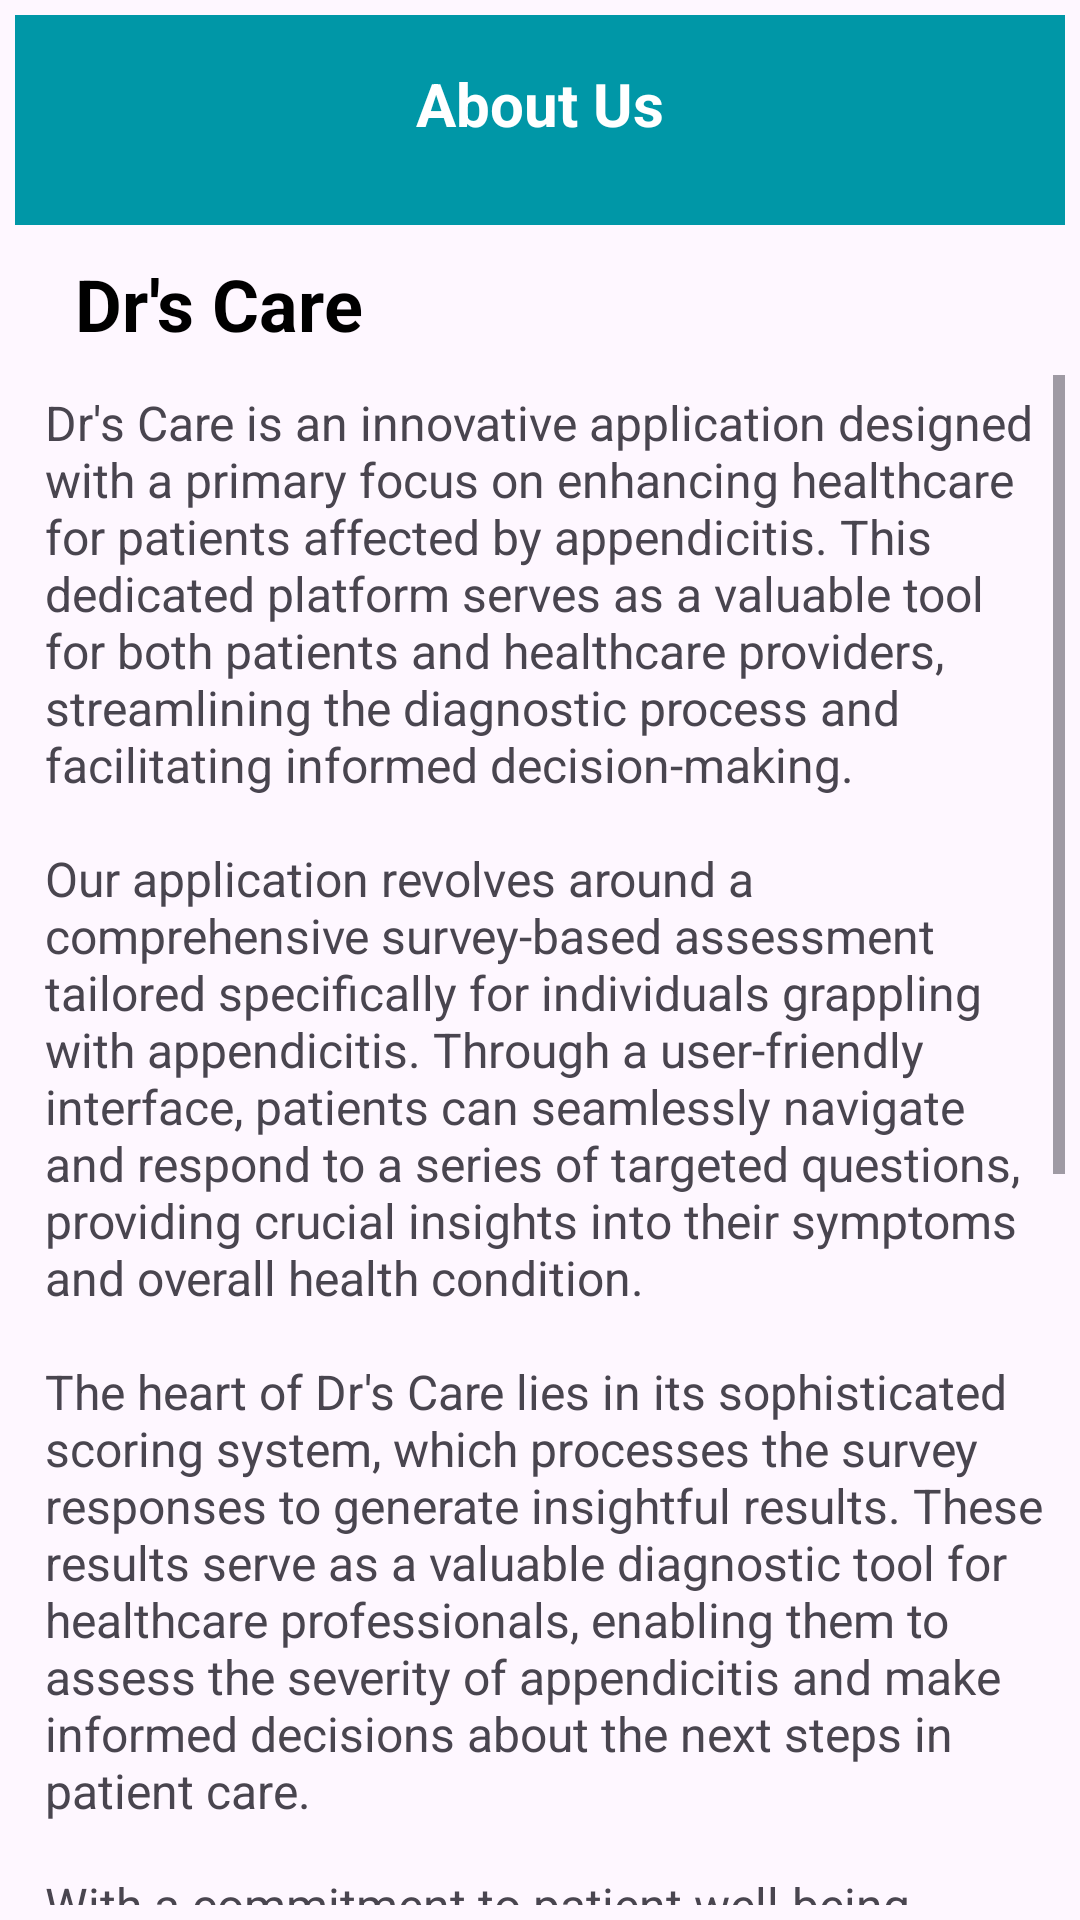

The Android layout XML behind this screen, and the referenced resources:
<!-- AndroidManifest.xml: application theme Theme.DrsCareApp -->
<!-- res/layout/activity_about_us.xml -->
<?xml version="1.0" encoding="utf-8"?>
<RelativeLayout
    xmlns:android="http://schemas.android.com/apk/res/android"
    xmlns:app="http://schemas.android.com/apk/res-auto"
    xmlns:tools="http://schemas.android.com/tools"
    android:layout_width="match_parent"
    android:layout_height="match_parent"
    android:padding="5dp">

    <View
        android:layout_width="match_parent"
        android:layout_height="70dp"
        android:background="@color/my_primary">

    </View>


    <TextView
        android:id="@+id/textViewAboutUs"
        android:layout_width="wrap_content"
        android:layout_height="wrap_content"
        android:text="@string/about_us"
        android:textSize="20sp"
        android:textColor="@color/white"
        android:textStyle="bold"
        android:layout_centerHorizontal="true"
        android:layout_marginTop="16dp"
        android:layout_marginBottom="8dp"/>

    <TextView
        android:layout_width="match_parent"
        android:layout_height="wrap_content"
        android:text="@string/app_name"
        android:textSize="24sp"
        android:layout_marginTop="80dp"
        android:layout_marginStart="20dp"
        android:textStyle="bold"
        android:textColor="@color/black"/>


    <ScrollView
        android:layout_width="match_parent"
        android:layout_height="700dp"
        android:layout_marginStart="10dp"
        android:layout_marginTop="120dp">

        <TextView
            android:id="@+id/textViewParagraph"
            android:layout_width="match_parent"
            android:layout_height="wrap_content"
            android:layout_marginTop="5dp"
            android:text="@string/about_drscare"
            android:textSize="16sp" />
    </ScrollView>

    <ImageButton
        android:id="@+id/imageButton"
        android:layout_width="60dp"
        android:layout_height="60dp"
        android:layout_marginStart="10dp"
        android:layout_marginTop="5dp"
        android:background="@color/transparent"
        android:contentDescription="@string/_01"
        android:src="@drawable/baseline_arrow_back_ios_new_24"
        app:tint="@color/white"
        tools:ignore="ContentDescription" />
</RelativeLayout>
<!-- resources referenced by this layout -->
<resources>
  <color name="black">#FF000000</color>
  <color name="my_primary">#0097A7</color>
  <color name="transparent">#00FFFFFF</color>
  <color name="white">#FFFFFFFF</color>
  <string name="_01">01</string>
  <string name="about_drscare">Dr\'s Care is an innovative application designed with a primary focus on enhancing healthcare for patients affected by appendicitis. This dedicated platform serves as a valuable tool for both patients and healthcare providers, streamlining the diagnostic process and facilitating informed decision-making.\n\nOur application revolves around a comprehensive survey-based assessment tailored specifically for individuals grappling with appendicitis. Through a user-friendly interface, patients can seamlessly navigate and respond to a series of targeted questions, providing crucial insights into their symptoms and overall health condition.\n\nThe heart of Dr\'s Care lies in its sophisticated scoring system, which processes the survey responses to generate insightful results. These results serve as a valuable diagnostic tool for healthcare professionals, enabling them to assess the severity of appendicitis and make informed decisions about the next steps in patient care.\n\nWith a commitment to patient well-being, Dr\'s Care empowers medical practitioners to tailor their approach based on the assessment scores. This personalized and data-driven methodology ensures that healthcare providers can optimize their time and resources, focusing on patients who require immediate attention and intervention.\n\nBy leveraging technology to streamline the diagnostic process, Dr\'s Care aims to bridge the gap between patients and doctors, fostering a more efficient and effective healthcare ecosystem. The application\'s user-centric design and emphasis on data-driven decision-making underscore its mission to provide timely and accurate assessments, ultimately leading to improved patient outcomes.\n\nDr\'s Care is not just an application its a commitment to revolutionize healthcare, ensuring that patients affected by appendicitis receive the attention and care they deserve, precisely when they need it the most.</string>
  <string name="about_us">About Us</string>
  <string name="app_name">Dr\'s Care</string>
  <style name="Theme.DrsCareApp" parent="Base.Theme.DrsCareApp" />
  <style name="Base.Theme.DrsCareApp" parent="Theme.Material3.DayNight.NoActionBar">
          
           <item name="colorPrimary">@color/my_primary</item>
          <item name="colorPrimaryVariant">@color/my_primary</item>
  
          
          <item name="colorSecondary">@color/my_secondary</item>
          <item name="colorSecondaryVariant">@color/my_secondary</item>
  
          
          <item name="android:statusBarColor">@color/white</item> --&gt;
      </style>
  <color name="my_secondary">#D8D8DC</color>
</resources>
